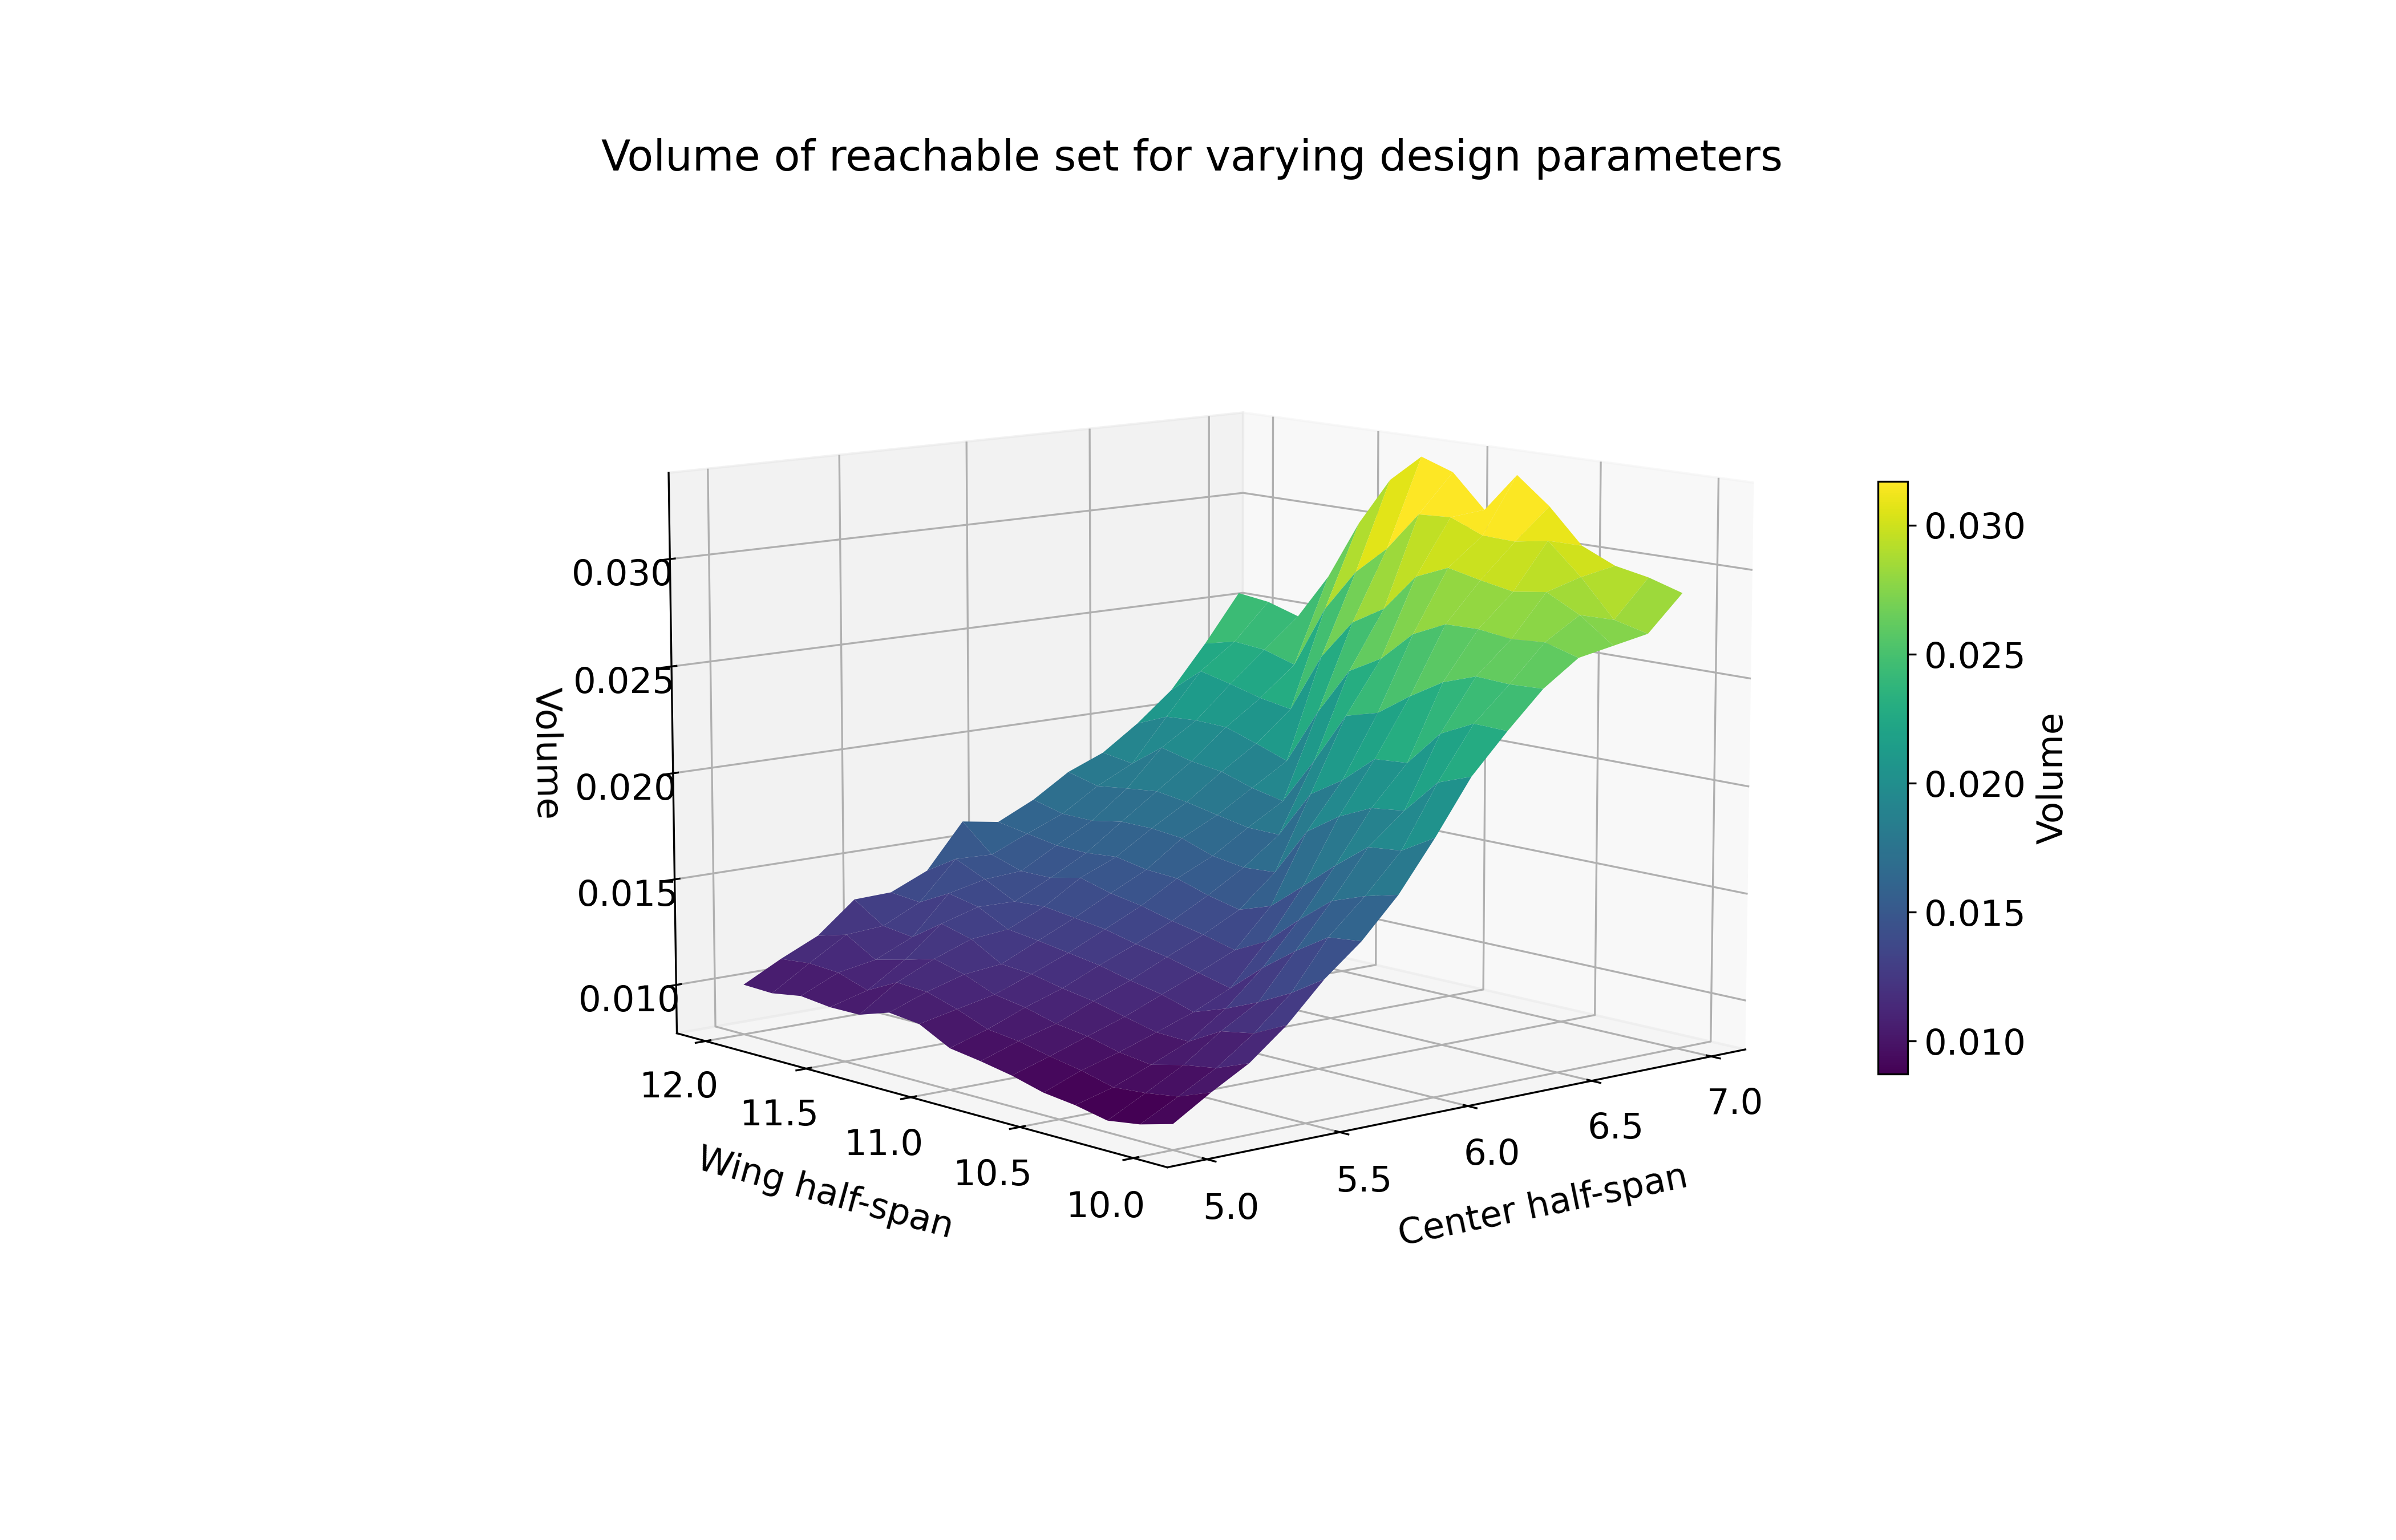

Recreate this plot in Python.
''' Plot the behavior of the volume of the reachable set in a neighborhood of one of the optimal points'''

from design_optimization import set_hull
import numpy as np
import matplotlib.pyplot as plt
import time
# pick a point

x = np.array([6, 11])
dx = np.array([1, 1])
V0 = 200
num_pts = 15

a = np.linspace(x[0]-dx[0],x[0]+dx[0],num_pts)
b = np.linspace(x[1]-dx[1],x[1]+dx[1],num_pts)

A,B = np.meshgrid(a,b,indexing='ij')
# volumes = np.zeros((num_pts,num_pts))
# start_time = time.perf_counter()
# for i in range(num_pts):
#     for j in range(num_pts):
#         x = np.array([A[i,j],B[i,j]])
#         print(x)
#         hull = set_hull(x,V0)
#         vol = hull.volume
#         volumes[i,j] = vol

# end_time = time.perf_counter()
# data = {'volumes':volumes}
# volumes_data = np.savez_compressed('volume_smoothness/volume_data2',**data)
# print(end_time-start_time)

data = np.load('volume_smoothness/volume_data2.npz')
volumes = data['volumes']

# Creating figure
plt.rcParams.update({'font.size': 15})
plt.rcParams['lines.linewidth'] = 4
plt.rcParams["legend.handlelength"] = 3.5
plt.rcParams['lines.markersize'] = 12

fig = plt.figure(figsize =(14, 9))
ax = plt.axes(projection ='3d')


surf = ax.plot_surface(A,B,volumes, cmap="viridis")

fig.colorbar(surf, ax=ax, shrink=0.5, label="Volume")
ax.set_title('Volume of reachable set for varying design parameters')
ax.set_xlabel("Center half-span", labelpad=15)
ax.set_ylabel("Wing half-span", labelpad=15)
ax.set_zlabel("Volume", labelpad=10)

ax.set_yticks(np.arange(10, 12.2, 0.5))
ax.set_xticks(np.arange(5,7.2, 0.5))

ax.view_init(elev=10, azim=-131, roll=0)
plt.savefig('volume_smoothness/volume_smoothness.png',dpi=300)
plt.show()
print(A)
print(B)
